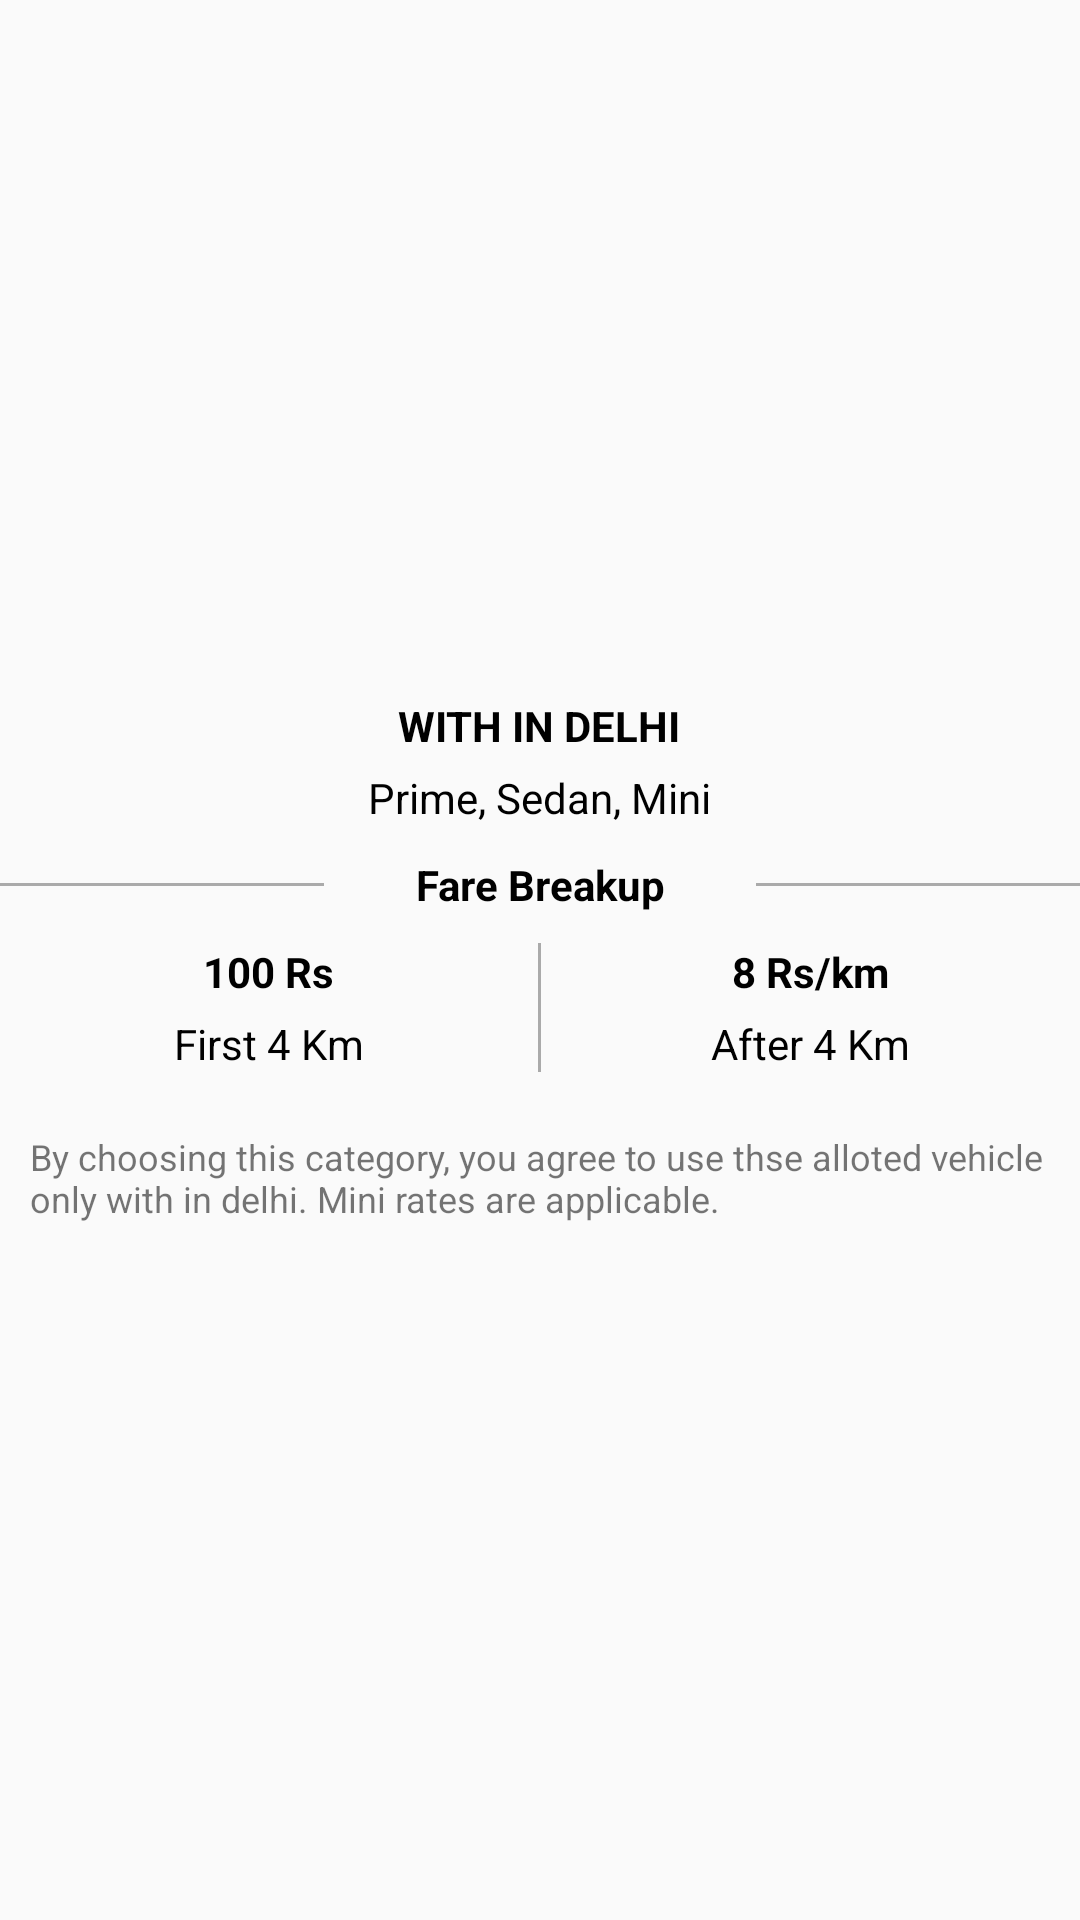

This screen was rendered from an Android layout file. Write that file and the resources it references.
<!-- AndroidManifest.xml: application theme AppTheme -->
<!-- res/layout/fare_dilog.xml -->
<?xml version="1.0" encoding="utf-8"?>

<RelativeLayout xmlns:android="http://schemas.android.com/apk/res/android"
    android:layout_width="match_parent"
    android:layout_height="200dp"
    android:gravity="center" >

    <RelativeLayout
        android:layout_width="match_parent"
        android:layout_height="wrap_content"
        android:layout_centerInParent="true" >

        <LinearLayout
            android:layout_width="match_parent"
            android:layout_height="wrap_content"
            android:gravity="center"
            android:orientation="vertical" >

            <TextView
                android:id="@+id/textView1"
                android:layout_width="wrap_content"
                android:layout_height="wrap_content"
                android:layout_marginTop="10dp"
                android:text="WITH IN DELHI"
                android:textColor="#000"
                android:textStyle="bold" />

            <TextView
                android:id="@+id/textView2"
                android:layout_width="wrap_content"
                android:layout_height="wrap_content"
                android:layout_marginTop="5dp"
                android:text="Prime, Sedan, Mini"
                android:textColor="#000" />

            <LinearLayout
                android:layout_width="match_parent"
                android:layout_height="wrap_content"
                android:layout_marginTop="10dp"
                android:gravity="center"
                android:orientation="horizontal" >

                <View
                    android:layout_width="0dp"
                    android:layout_height="1dp"
                    android:layout_weight=".3"
                    android:background="@color/bgDarkGray" />

                <TextView
                    android:layout_width="0dp"
                    android:layout_height="wrap_content"
                    android:layout_weight=".4"
                    android:gravity="center"
                    android:text="Fare Breakup"
                    android:textColor="#000"
                    android:textStyle="bold" />

                <View
                    android:layout_width="0dp"
                    android:layout_height="1dp"
                    android:layout_weight=".3"
                    android:background="@color/bgDarkGray" />
            </LinearLayout>

            <LinearLayout
                android:layout_width="match_parent"
                android:layout_height="wrap_content"
                android:layout_marginBottom="10dp"
                android:layout_marginTop="10dp"
                android:orientation="horizontal"
                android:weightSum="1" >

                <LinearLayout
                    android:layout_width="0dp"
                    android:layout_height="wrap_content"
                    android:layout_weight=".5"
                    android:gravity="center"
                    android:orientation="vertical" >

                    <TextView
                        android:layout_width="wrap_content"
                        android:layout_height="wrap_content"
                        android:text="100 Rs"
                        android:textColor="#000"
                        android:textStyle="bold" />

                    <TextView
                        android:layout_width="wrap_content"
                        android:layout_height="wrap_content"
                        android:layout_marginTop="5dp"
                        android:text="First 4 Km"
                        android:textColor="#000" />
                </LinearLayout>

                <View
                    android:layout_width="1dp"
                    android:layout_height="match_parent"
                    android:background="@color/bgDarkGray" />

                <LinearLayout
                    android:layout_width="0dp"
                    android:layout_height="wrap_content"
                    android:layout_weight=".5"
                    android:gravity="center"
                    android:orientation="vertical" >

                    <TextView
                        android:layout_width="wrap_content"
                        android:layout_height="wrap_content"
                        android:text="8 Rs/km"
                        android:textColor="#000"
                        android:textStyle="bold" />

                    <TextView
                        android:layout_width="wrap_content"
                        android:layout_height="wrap_content"
                        android:layout_marginTop="5dp"
                        android:text="After 4 Km"
                        android:textColor="#000" />
                </LinearLayout>
            </LinearLayout>

            <TextView
                android:layout_width="wrap_content"
                android:layout_height="wrap_content"
                android:layout_margin="10dp"
                android:text="By choosing this category, you agree to use thse alloted vehicle only with in delhi. Mini rates are applicable."
                android:textSize="12sp" />
        </LinearLayout>
    </RelativeLayout>

</RelativeLayout>
<!-- resources referenced by this layout -->
<resources>
  <color name="bgDarkGray">#aaa</color>
  <style name="AppTheme" parent="Theme.AppCompat.Light.DarkActionBar">
          <item name="windowNoTitle">true</item>
          <item name="windowActionBar">false</item>
          
          <item name="colorPrimary">@color/colorPrimary</item>
          <item name="colorPrimaryDark">@color/colorPrimaryDark</item>
          <item name="colorAccent">@color/colorAccent</item>
      </style>
  <color name="colorPrimary">#2C539E</color>
  <color name="colorPrimaryDark">#0288D1</color>
  <color name="colorAccent">#00BCD4</color>
</resources>
